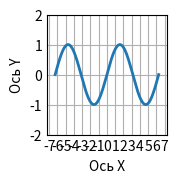

Python code for this plot:
"""
Задача 4:

Напишите программу, которая строит график функции y=sin(x) на интервале от −2π
до 2π, используя библиотеку matplotlib. Добавьте сетку и подписи осей. График
должен отображаться в отдельном окне.
"""

import matplotlib.pyplot as plt
import numpy as np


plt.style.use('_mpl-gallery')

x = np.linspace(-2 * np.pi, 2 * np.pi, 400)
y = np.sin(x)
x2 = np.linspace(-2 * np.pi, 2 * np.pi, 100)
y2 = np.sin(x2)

fig, ax = plt.subplots()

fig.subplots_adjust(
    left=0.2,
    right=0.8,
    bottom=0.2,
    top=0.8,
)

ax.plot(x, y, linewidth=2.0)

ax.set( 
        xlim=(-2 * np.pi - 1, 2 * np.pi + 1), 
        xticks=np.arange(int(-2 * np.pi) - 1, int(2 * np.pi) + 2),
        ylim=(-2, 2), yticks=np.arange(-2, 3),
        xlabel='Ось X',
        ylabel='Ось Y',
        
    )

plt.show()

